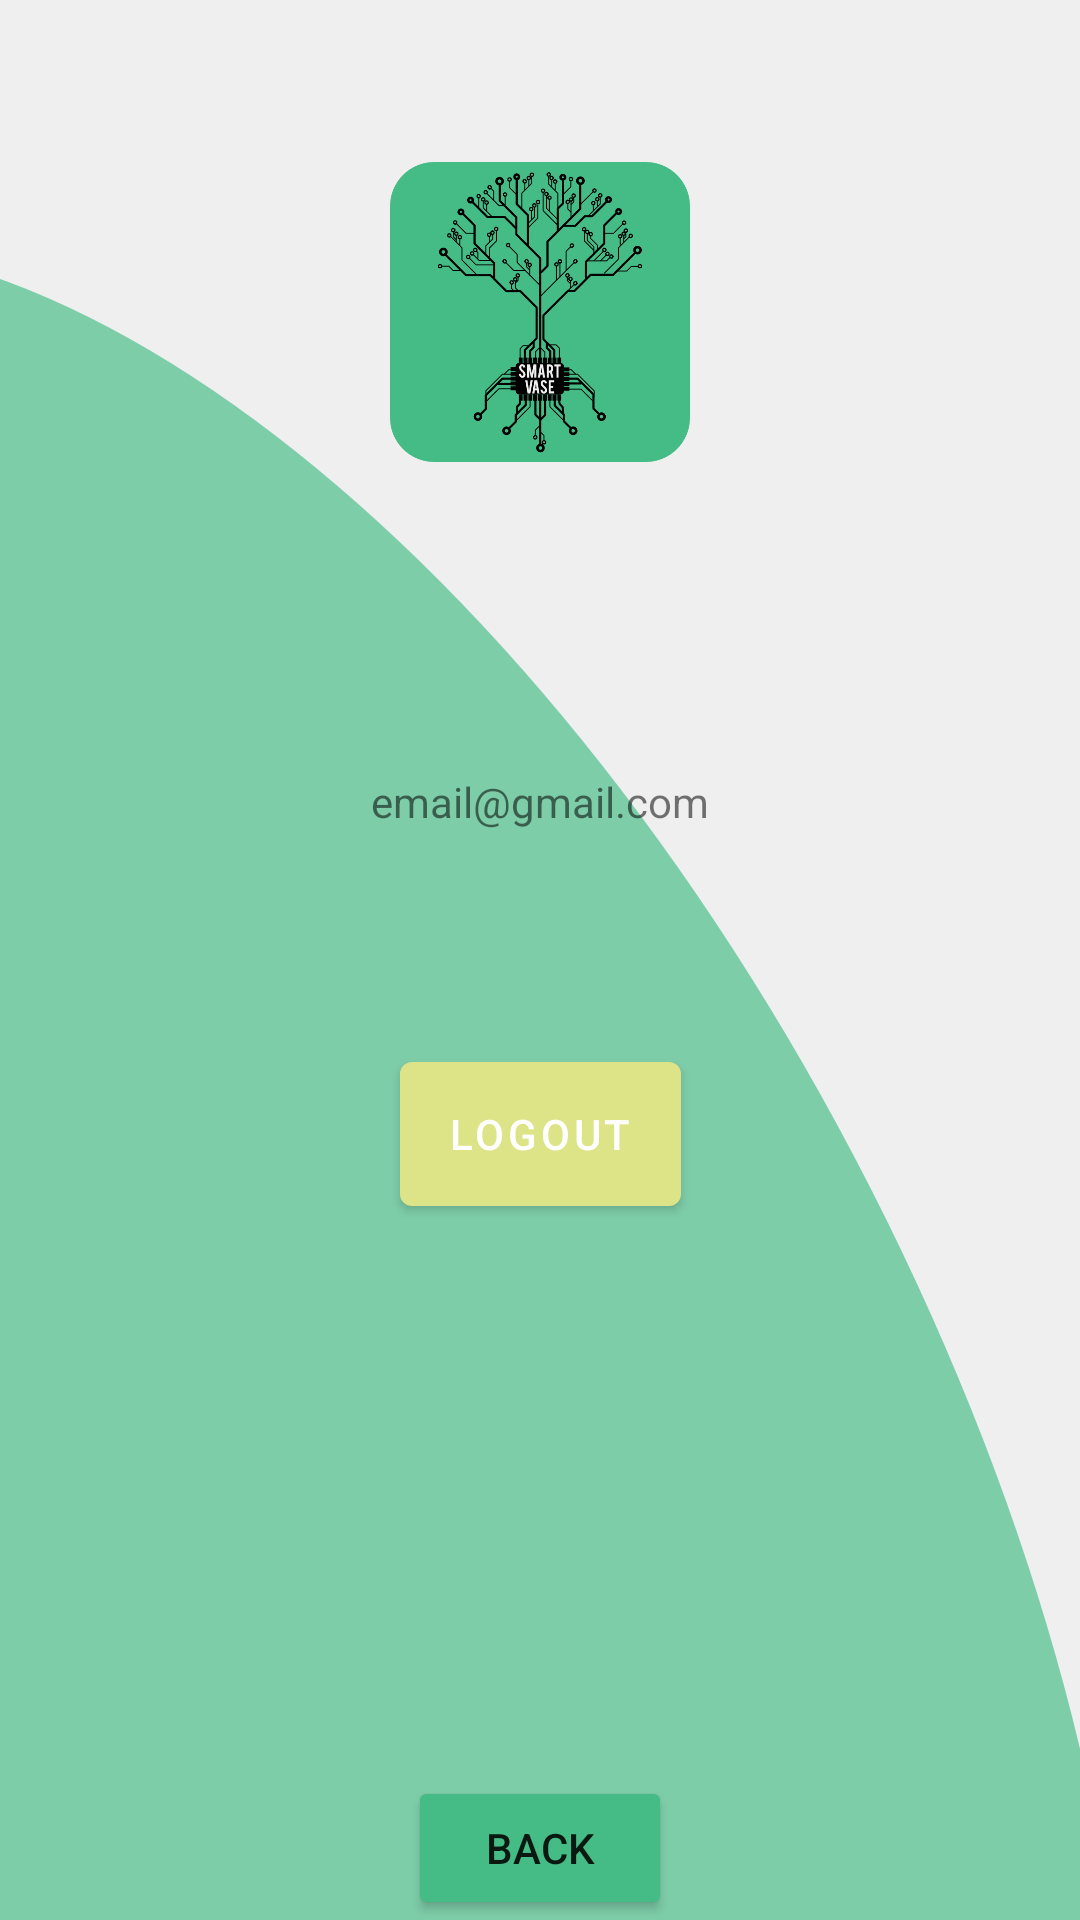

Layout XML and referenced resources for this Android screen:
<!-- AndroidManifest.xml: application theme Theme.SmartVase -->
<!-- res/layout/profile.xml -->
<?xml version="1.0" encoding="utf-8"?>
<androidx.constraintlayout.widget.ConstraintLayout xmlns:android="http://schemas.android.com/apk/res/android"
    xmlns:app="http://schemas.android.com/apk/res-auto"
    xmlns:tools="http://schemas.android.com/tools"
    android:layout_width="match_parent"
    android:layout_height="match_parent"
    android:background="@drawable/sfondo">

    <TextView
        android:id="@+id/email7"
        android:layout_width="wrap_content"
        android:layout_height="wrap_content"
        android:layout_marginTop="32dp"
        android:text="email@gmail.com"
        app:layout_constraintBottom_toTopOf="@+id/logout7"
        app:layout_constraintEnd_toEndOf="parent"
        app:layout_constraintStart_toStartOf="parent"
        app:layout_constraintTop_toBottomOf="@+id/shapeableImageView" />

    <com.google.android.material.imageview.ShapeableImageView
        android:id="@+id/shapeableImageView"
        android:layout_width="100dp"
        android:layout_height="100dp"
        app:layout_constraintBottom_toBottomOf="parent"
        app:layout_constraintEnd_toEndOf="parent"
        app:layout_constraintStart_toStartOf="parent"
        app:layout_constraintTop_toTopOf="parent"
        app:layout_constraintVertical_bias="0.1"
        app:srcCompat="@drawable/smartvase" />

    
    <com.google.android.material.button.MaterialButton
        android:id="@+id/logout7"
        android:layout_width="wrap_content"
        android:layout_height="60dp"
        android:text="Logout"
        app:backgroundTint="#DDE387"
        app:layout_constraintBottom_toBottomOf="parent"
        app:layout_constraintEnd_toEndOf="parent"
        app:layout_constraintStart_toStartOf="parent"
        app:layout_constraintTop_toTopOf="parent"
        app:layout_constraintVertical_bias="0.6" />

    <Button
        android:id="@+id/back_button7"
        android:layout_width="wrap_content"
        android:layout_height="wrap_content"
        android:backgroundTint="#45BC86"
        android:text="Back"
        app:layout_constraintBottom_toBottomOf="parent"
        app:layout_constraintEnd_toEndOf="parent"
        app:layout_constraintStart_toStartOf="parent" />

</androidx.constraintlayout.widget.ConstraintLayout>
<!-- resources referenced by this layout -->
<resources>
  <!-- drawable sfondo: png bitmap (drawable, 64156 bytes) -->
  <!-- drawable smartvase: png bitmap (drawable, 55685 bytes) -->
  <style name="Theme.SmartVase" parent="Theme.MaterialComponents.DayNight.DarkActionBar">
          
          <item name="colorPrimary">@color/purple_500</item>
          <item name="colorPrimaryVariant">@color/purple_700</item>
          <item name="colorOnPrimary">@color/white</item>
          
          <item name="colorSecondary">@color/teal_200</item>
          <item name="colorSecondaryVariant">@color/teal_700</item>
          <item name="colorOnSecondary">@color/black</item>
          
          <item name="android:statusBarColor" tools:targetApi="l">?attr/colorPrimaryVariant</item>
          
      </style>
  <!-- not gathered from this repository: default colours our renderer supplied (Android Studio template values) -->
  <color name="purple_500">#FF6200EE</color>
  <color name="purple_700">#FF3700B3</color>
  <color name="teal_200">#FF03DAC5</color>
  <color name="teal_700">#FF018786</color>
  <color name="black">#FF000000</color>
  <color name="white">#FFFFFFFF</color>
</resources>
